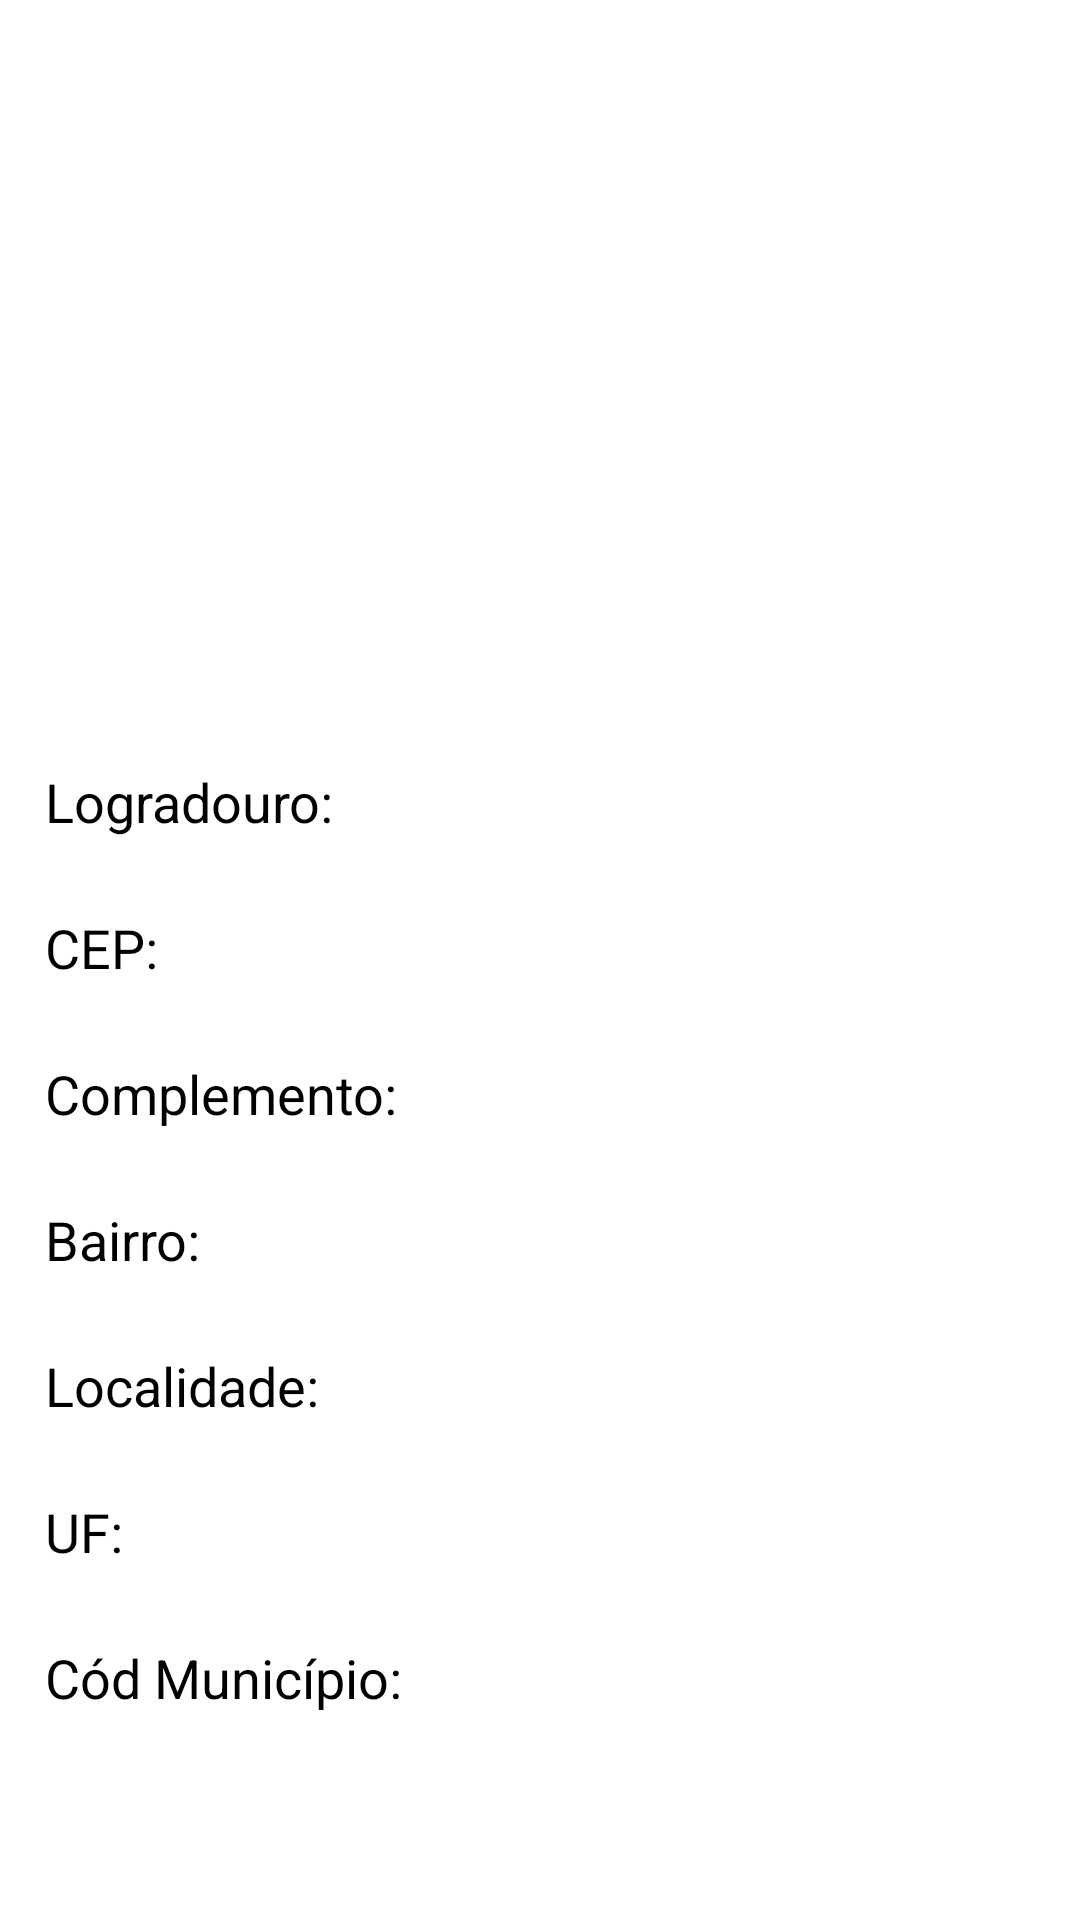

Produce the Android XML layout that renders to this screen, including the resource entries it uses.
<!-- AndroidManifest.xml: application theme Theme.Cepapp -->
<!-- res/layout/activity_result.xml -->
<?xml version="1.0" encoding="utf-8"?>
<LinearLayout xmlns:android="http://schemas.android.com/apk/res/android"
    xmlns:app="http://schemas.android.com/apk/res-auto"
    xmlns:tools="http://schemas.android.com/tools"
    android:layout_width="match_parent"
    android:layout_height="match_parent"
    android:orientation="vertical"
    android:background="@color/white"
    tools:context=".activity.result.ResultActivity"
    >


    <ImageView
        android:id="@+id/imageView"
        android:layout_width="match_parent"
        android:layout_height="240dp"
        android:paddingTop="20dp"
        app:srcCompat="@drawable/logo"
        />

    <androidx.appcompat.widget.LinearLayoutCompat
        android:layout_width="match_parent"
        android:layout_height="match_parent"
        android:layout_marginHorizontal="15dp"
        android:layout_marginVertical="15dp"
        android:background="@drawable/background"
        android:elevation="20dp"
        android:orientation="vertical">

        <TextView style="@style/txtitemview"
            android:id="@+id/tv_logradouro"
            android:layout_width="wrap_content"
            android:layout_height="wrap_content"
            android:text="@string/logradouro" />

        <TextView style="@style/txtresview"
            android:id="@+id/txt_logradouro"
            android:layout_width="wrap_content"
            android:layout_height="wrap_content"
         />

        <TextView style="@style/txtitemview"
            android:id="@+id/tv_cep"
            android:layout_width="wrap_content"
            android:layout_height="wrap_content"
            android:text="@string/cep" />

        <TextView style="@style/txtresview"
            android:id="@+id/txt_cep"
            android:layout_width="wrap_content"
            android:layout_height="wrap_content"
         />

        <TextView style="@style/txtitemview"
            android:id="@+id/tv_complemento"
            android:layout_width="wrap_content"
            android:layout_height="wrap_content"
            android:text="@string/complemento" />

        <TextView style="@style/txtresview"
            android:id="@+id/txt_complemento"
            android:layout_width="wrap_content"
            android:layout_height="wrap_content"
         />

        <TextView style="@style/txtitemview"
            android:id="@+id/tv_bairro"
            android:layout_width="wrap_content"
            android:layout_height="wrap_content"
            android:text="@string/bairro" />

        <TextView style="@style/txtresview"
            android:id="@+id/txt_bairro"
            android:layout_width="wrap_content"
            android:layout_height="wrap_content"
         />

        <TextView style="@style/txtitemview"
            android:id="@+id/tv_localidade"
            android:layout_width="wrap_content"
            android:layout_height="wrap_content"
            android:text="@string/localidade" />

        <TextView style="@style/txtresview"
            android:id="@+id/txt_localidade"
            android:layout_width="wrap_content"
            android:layout_height="wrap_content"
         />

        <TextView style="@style/txtitemview"
            android:id="@+id/tv_uf"
            android:layout_width="wrap_content"
            android:layout_height="wrap_content"
            android:text="@string/uf" />

        <TextView style="@style/txtresview"
            android:id="@+id/txt_uf"
            android:layout_width="wrap_content"
            android:layout_height="wrap_content"
        />

        <TextView style="@style/txtitemview"
            android:id="@+id/tv_codmunicipio"
            android:layout_width="wrap_content"
            android:layout_height="wrap_content"
            android:text="@string/codmunicipio" />

        <TextView style="@style/txtresview"
            android:id="@+id/txt_codmunicipio"
            android:layout_width="wrap_content"
            android:layout_height="wrap_content"
        />


    </androidx.appcompat.widget.LinearLayoutCompat>

</LinearLayout>
<!-- resources referenced by this layout -->
<resources>
  <string name="bairro">Bairro: </string>
  <string name="cep">CEP: </string>
  <string name="codmunicipio">Cód Município: </string>
  <string name="complemento">Complemento: </string>
  <string name="localidade">Localidade: </string>
  <string name="logradouro">Logradouro: </string>
  <string name="uf">UF: </string>
  <style name="txtitemview" parent="Theme.MaterialComponents.Light.DarkActionBar">
          <item name="android:textColor">#000000</item>
          <item name="android:textSize">18dp</item>
      </style>
  <style name="txtresview" parent="Theme.MaterialComponents.Light.DarkActionBar">
          <item name="android:textColor">#595959</item>
          <item name="android:textSize">18dp</item>
      </style>
  <style name="Theme.Cepapp" parent="Theme.MaterialComponents.Light.DarkActionBar">
  
          
          <item name="colorPrimary">@color/purple_500</item>
          <item name="colorPrimaryVariant">@color/purple_700</item>
          <item name="colorOnPrimary">@color/white</item>
          
          <item name="colorSecondary">@color/teal_200</item>
          <item name="colorSecondaryVariant">@color/teal_700</item>
          <item name="colorOnSecondary">@color/black</item>
          
          <item name="android:statusBarColor">@color/white</item>
          
      </style>
  <!-- not gathered from this repository: default colours our renderer supplied (Android Studio template values) -->
  <color name="purple_500">#FF6200EE</color>
  <color name="purple_700">#FF3700B3</color>
  <color name="teal_200">#FF03DAC5</color>
  <color name="teal_700">#FF018786</color>
  <color name="black">#FF000000</color>
  <color name="white">#FFFFFFFF</color>
</resources>
